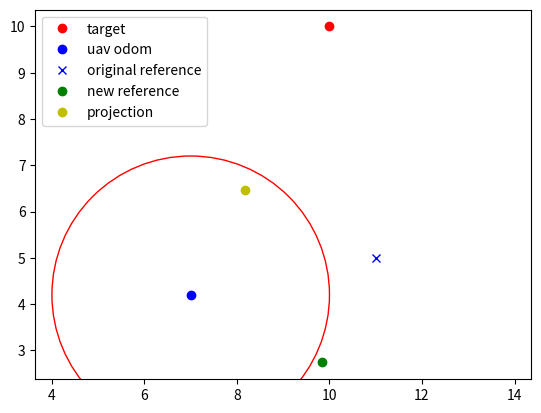

This figure's Python source:
import numpy as np
import matplotlib.pyplot as plt


# Task
# Usually when you do an operation with a non-stationary vehicle ( like UAV,
# copter ) like following, or idling near an sensor observed object to avoid
# and prohibit any oscillation of the vehicle due to false-positive detection,
# sensor noise, etc ( lot's of problem occurs when you go out from your
# simulation, lab to the real world conditions ).
# There are multiple solution to this problem:
#   ~ Filtering the data - this will smooth out the movement and get rid of
#   the noise, and will make sure that if there are drastic changes in position
#   of the observed object that it will gradually change the position.
#   ~ DeadBand control - even with filtered position you might have a slight
#   movement of the object smth like 10-12cm and if you have predefined
#   observing distance for your vehicle exactly 1 meter, you will oscillate
#   around that point which may cause multiple tragic outcomes ( smth like
# [redacted]
# We will go with the deadBand solution since it's much more simple to
# implement. ( but who knows ).

# # Dead Band - https://en.wikipedia.org/wiki/Deadband
# So, what should you do. We have 4 variables:
#    - target - the observed target, we want to keep track of it
#    - uav_odom - our vehicle position
#    - original_refence - position where we want to put the vehicle, in theory
#    it's output of the calculation from the detection that was obtained from
#    the sensor.
#    - deadBand - is the deadBand factor that will help to decide to change the
#    reference or not.
#    - new_ref - this one that should be executed by our vehicle.
# Function check_reference. The intention is to check whether  the input
# refence is in or out from our deadband factor.
#   For this, you need to
#   TODO: project the reference into the subspace between target and drone.
#    The norm of this projection will be our deadBand factor.
#   TODO: This factor will decide if we are changing the reference or not. (
#    is it in deadBand region or not )
#   If we are updating the reference, we should project the reference to the
#   drone's plane. The goal is not move the drone ( aka vehicle ) closer or
#   further from the object is the factor is not big enough, we should only
#   move it in it's plane.

def check_reference(target, uav_odometry, reference, factor):
    """
    Function check_reference. The intention is to check whether  the input
    reference is in or out from our deadband factor.
  For this, you need to project the reference into the subspace between
  target  and drone. The norm of this projection will be our deadBand factor.
  This factor will decide if we are changing the reference or not. (is it in
  deadBand region or not )

  If we decide to move the reference, hence the factor is lower then the
  threshold, you should create a orthogonal complement to the line which is
  the plane through the drone, perpendicular to the line
  This part may get quite tricky, but the main difference here that the
  projector for this plane is the same as previous, but substitute from the
  identity matrix The new reference is obtained as previous projection,
  but using the new projector + cmd_odom
    """
    subspace = np.subtract(target, uav_odometry)
    projection_matrix = np.true_divide(np.outer(subspace, subspace),
                                       np.dot(subspace, subspace))
    orthogonal_projection_matrix = np.subtract(np.identity(3),
                                               projection_matrix)
    # orthogonal_projection_matrix = np.subtract(projection_matrix, np.identity(2))
    projection = np.matmul(projection_matrix,
                           np.subtract(reference, uav_odometry))
    length = np.sqrt(np.dot(projection, projection))
    # print(projection)
    # print(np.sqrt(np.dot(projection, projection)))
    if length < factor:
        return (np.add(np.matmul(orthogonal_projection_matrix,
                                 np.subtract(reference, uav_odometry)),
                       uav_odometry), np.add(projection, uav_odom))
        # return np.add(projection, uav_odometry)
    else:
        return reference, np.add(projection, uav_odom)


target = np.array([10, 10, 0])

uav_odom = np.array([7, 4.2, 0])

original_reference = np.array([11, 5, 0])

deadBand = 3  # [m]

new_ref, projection = check_reference(target, uav_odom, original_reference,
                                      deadBand)

fig, ax = plt.subplots()

circle = plt.Circle((uav_odom[0], uav_odom[1]), deadBand, color='r',
                    fill=False)
ax.set_aspect(1)
ax.add_artist(circle)

plt.plot(target[0], target[1], 'ro', label='target')
# plot the uav blue
plt.plot(uav_odom[0], uav_odom[1], 'bo', label='uav odom')

# plot the old reference
plt.plot(original_reference[0], original_reference[1], 'bx',
         label='original reference')

# plot the new reference
plt.plot(new_ref[0], new_ref[1], 'go', label='new reference')
plt.plot(projection[0], projection[1], 'yo', label='projection')
plt.legend(loc="upper left")
plt.axis('equal')
plt.show()
